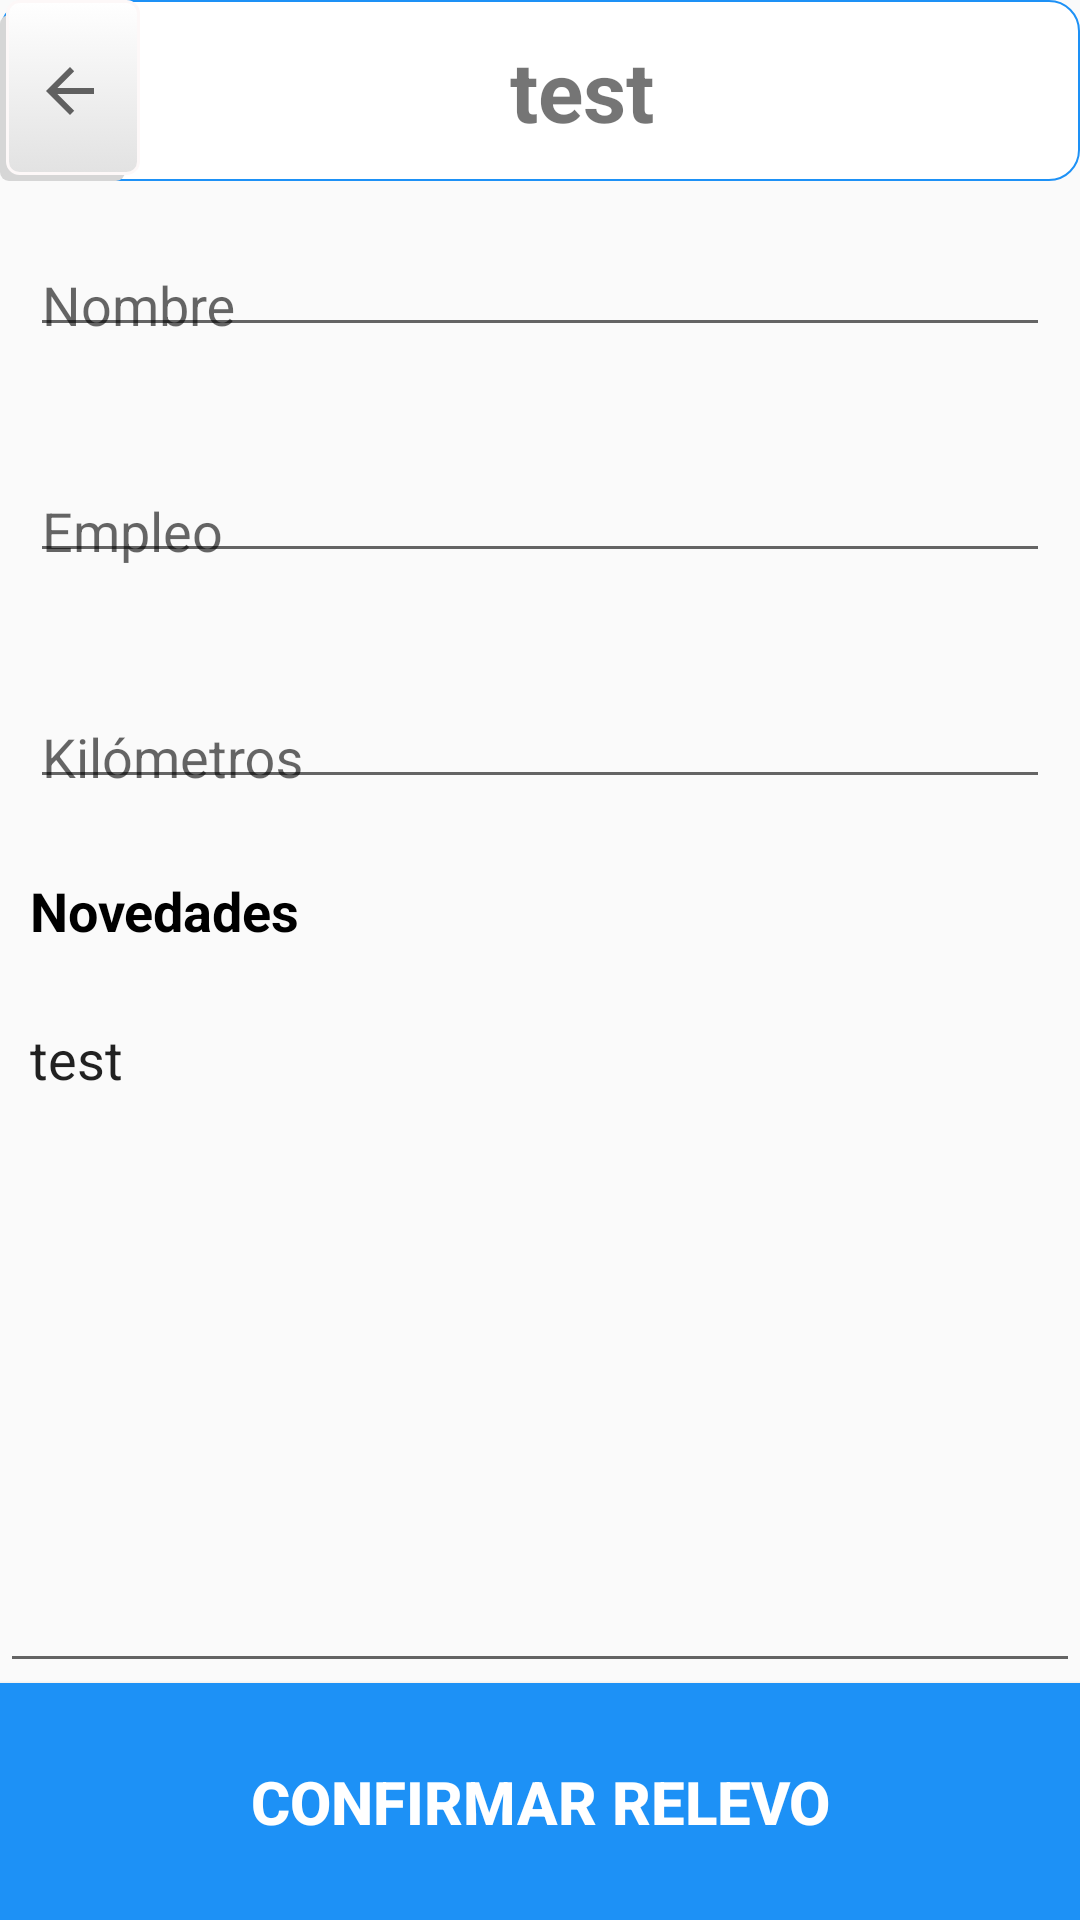

Produce the Android XML layout that renders to this screen, including the resource entries it uses.
<!-- AndroidManifest.xml: application theme Theme.AppCompat.Light.NoActionBar -->
<!-- res/layout/activity_confirmar_relevo.xml -->
<?xml version="1.0" encoding="utf-8"?>
<LinearLayout xmlns:android="http://schemas.android.com/apk/res/android"
    xmlns:app="http://schemas.android.com/apk/res-auto"
    xmlns:tools="http://schemas.android.com/tools"
    android:layout_width="match_parent"
    android:layout_height="match_parent"
    android:orientation="vertical"
    android:weightSum="100"
    tools:context=".MainActivity">

    <LinearLayout
        android:layout_width="match_parent"
        android:layout_height="0dp"
        android:layout_weight="10"
        android:orientation="horizontal"
        android:weightSum="100"
        android:background="@drawable/round_button_settings"
        >


        <ImageButton
            android:id="@+id/imageButtonAtrasConf"
            android:layout_width="0dp"
            android:layout_height="match_parent"
            android:layout_weight="13"
            android:background="@drawable/sombra"
            app:srcCompat="?attr/actionModeCloseDrawable" />
        <TextView
            android:id="@+id/txtViewMatriculaRelevoConfi"
            android:layout_width="0dp"
            android:layout_height="match_parent"
            android:layout_weight="82"
            android:textStyle="bold"
            android:textSize="28dp"
            android:textAlignment="center"
            android:gravity="center"
            android:text="test"/>
    </LinearLayout>

    <com.google.android.material.textfield.TextInputLayout
        android:layout_width="match_parent"
        android:layout_height="0dp"
        android:layout_weight="10"
        android:layout_marginTop="5dp"
        android:padding="10dp">

        <com.google.android.material.textfield.TextInputEditText
            android:layout_width="match_parent"
            android:layout_height="wrap_content"
            android:hint="@string/nombre"
            android:id="@+id/nombreInput"
            android:textSize="18dp"/>

    </com.google.android.material.textfield.TextInputLayout>

    <com.google.android.material.textfield.TextInputLayout
        android:layout_width="match_parent"
        android:layout_height="0dp"
        android:layout_weight="10"
        android:layout_marginTop="15dp"
        android:padding="10dp">

        <com.google.android.material.textfield.TextInputEditText
            android:layout_width="match_parent"
            android:layout_height="wrap_content"
            android:hint="@string/empleo"
            android:id="@+id/empleoInput"
            android:textSize="18dp"/>

    </com.google.android.material.textfield.TextInputLayout>

    <com.google.android.material.textfield.TextInputLayout
        android:layout_width="match_parent"
        android:layout_height="0dp"
        android:layout_weight="10"
        android:layout_marginTop="15dp"
        android:padding="10dp">

        <com.google.android.material.textfield.TextInputEditText
            android:layout_width="match_parent"
            android:layout_height="wrap_content"
            android:hint="@string/kilometros"
            android:id="@+id/kilometrosInput"
            android:textSize="18dp"/>

    </com.google.android.material.textfield.TextInputLayout>
    <TextView
        android:layout_width="match_parent"
        android:layout_height="0dp"
        android:layout_weight="9"
        android:padding="10dp"
        android:textColor="@color/black"
        android:gravity="center|left"
        android:textSize="18dp"
        android:text="@string/novedades"
        android:textStyle="bold"/>

    <EditText
        android:id="@+id/ediNovedades"
        android:layout_width="match_parent"
        android:layout_height="0dp"
        android:layout_weight="38"
        android:padding="10dp"
        android:gravity="center|left|top"
        android:scrollbars="vertical"
        android:inputType="textMultiLine"
        android:text="test"/>


    <Button
        android:id="@+id/btnRelevar"
        android:layout_width="match_parent"
        android:layout_height="0dp"
        android:layout_weight="13"
        android:background="@color/azul"
        android:text="@string/confRelevo"
        android:textSize="20dp"
        android:textColor="@color/blanco"
        android:textStyle="bold" />

</LinearLayout>
<!-- resources referenced by this layout -->
<resources>
  <color name="azul">#1D91F6</color>
  <color name="black">#FF000000</color>
  <color name="blanco">#FFFFFFFF</color>
  <!-- drawable round_button_settings (drawable) -->
  <?xml version="1.0" encoding="utf-8"?>
  <selector xmlns:android="http://schemas.android.com/apk/res/android">
      <item>
          <shape android:shape="rectangle">
              <solid android:color="@color/blanco"/>
              <corners android:radius="10dp" />
              <stroke
                  android:width="2px"
                  android:color="@color/azul" />
          </shape>
  
      </item>
  
  </selector>
  <!-- drawable sombra (drawable) -->
  <?xml version="1.0" encoding="utf-8"?>
  <selector xmlns:android="http://schemas.android.com/apk/res/android">
      <item>
          <layer-list>
              <item android:right="5dp" android:top="5dp">
                  <shape>
                      <corners android:radius="3dp" />
                      <solid android:color="#D6D6D6" />
                  </shape>
              </item>
              <item android:bottom="2dp" android:left="2dp">
                  <shape>
                      <gradient android:angle="270"
                          android:endColor="#E2E2E2" android:startColor="#FFFFFF" />
                      <stroke android:width="1dp" android:color="#FDF8F8" />
                      <corners android:radius="4dp" />
                      <padding android:bottom="10dp" android:left="10dp"
                          android:right="10dp" android:top="10dp" />
                  </shape>
              </item>
          </layer-list>
      </item>
  
  </selector>
  <string name="confRelevo">Confirmar Relevo</string>
  <string name="empleo">Empleo</string>
  <string name="kilometros">Kilómetros</string>
  <string name="nombre">Nombre</string>
  <string name="novedades">Novedades</string>
</resources>
